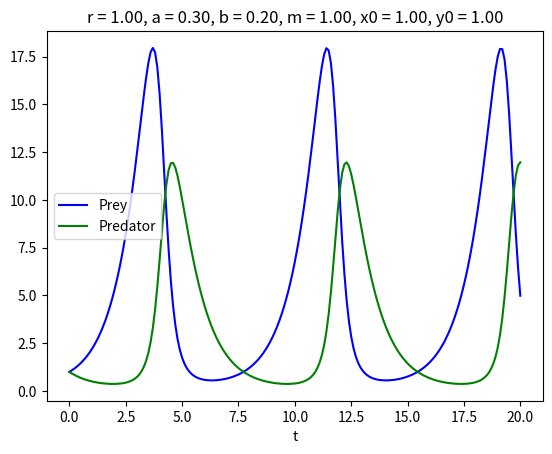

The matplotlib source for this figure:
# -*- coding: utf-8 -*-
"""
Created on Sun Sep 18 17:29:44 2022

@author: kavya
"""

import numpy as np
import matplotlib.pyplot as plt
from scipy.integrate import odeint
def plotter(r,a,b,m,x0,y0):
    t=np.linspace(0,20,201)
    def model(z,t):
        x=z[0]
        y=z[1]
        dxdt=r*x-a*x*y
        dydt=b*x*y-m*y
        dzdt=[dxdt,dydt]
        return dzdt
    z0=[x0,y0]
    sol1=odeint(model,z0,t)
    plt.plot(t, sol1[:, 0], 'b', label="Prey")
    plt.plot(t, sol1[:, 1], 'g', label="Predator")
    plt.legend()
    plt.xlabel('t')
    plt.title(("r = %.2f, a = %.2f, b = %.2f, m = %.2f, x0 = %.2f, y0 = %.2f")%(r,a,b,m,x0,y0))
    plt.show()
plotter(1,0.3,0.2,1,1,1)